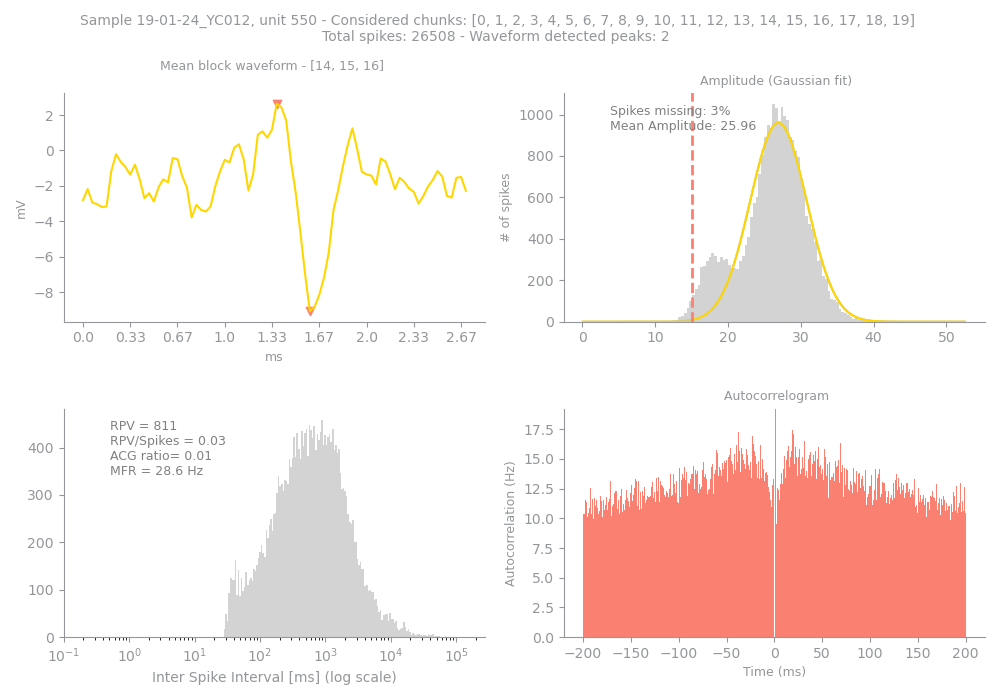

The file beside this chart, header and first rows:
Sample, Unit, PeakChUnit, SpikesUnit, GoodChunks, GoodChunksList, WvfChunks, WvfChunksList, SpikesBlock, PercMissingSpikesBlock, MFRBlockHz, MeanAmpBlock, RPVBlock, FpBlockFancy, FpBlockSimple, ACGViolationRatio, WvfPeaksBlock, PeaksBlock_x, PeaksBlock_y, BigPkNegBlock
19-01-24_YC012, 550, 135, 26508, 20, [0, 1, 2, 3, 4, 5, 6, 7, 8, 9, 10, 11, 1…, 3, [14, 15, 16], 26508, 3, 28.6, 25.96, 811, , 0.03, 0.01, 2, [41, 48], [2.6367188, -9.072266], 1
